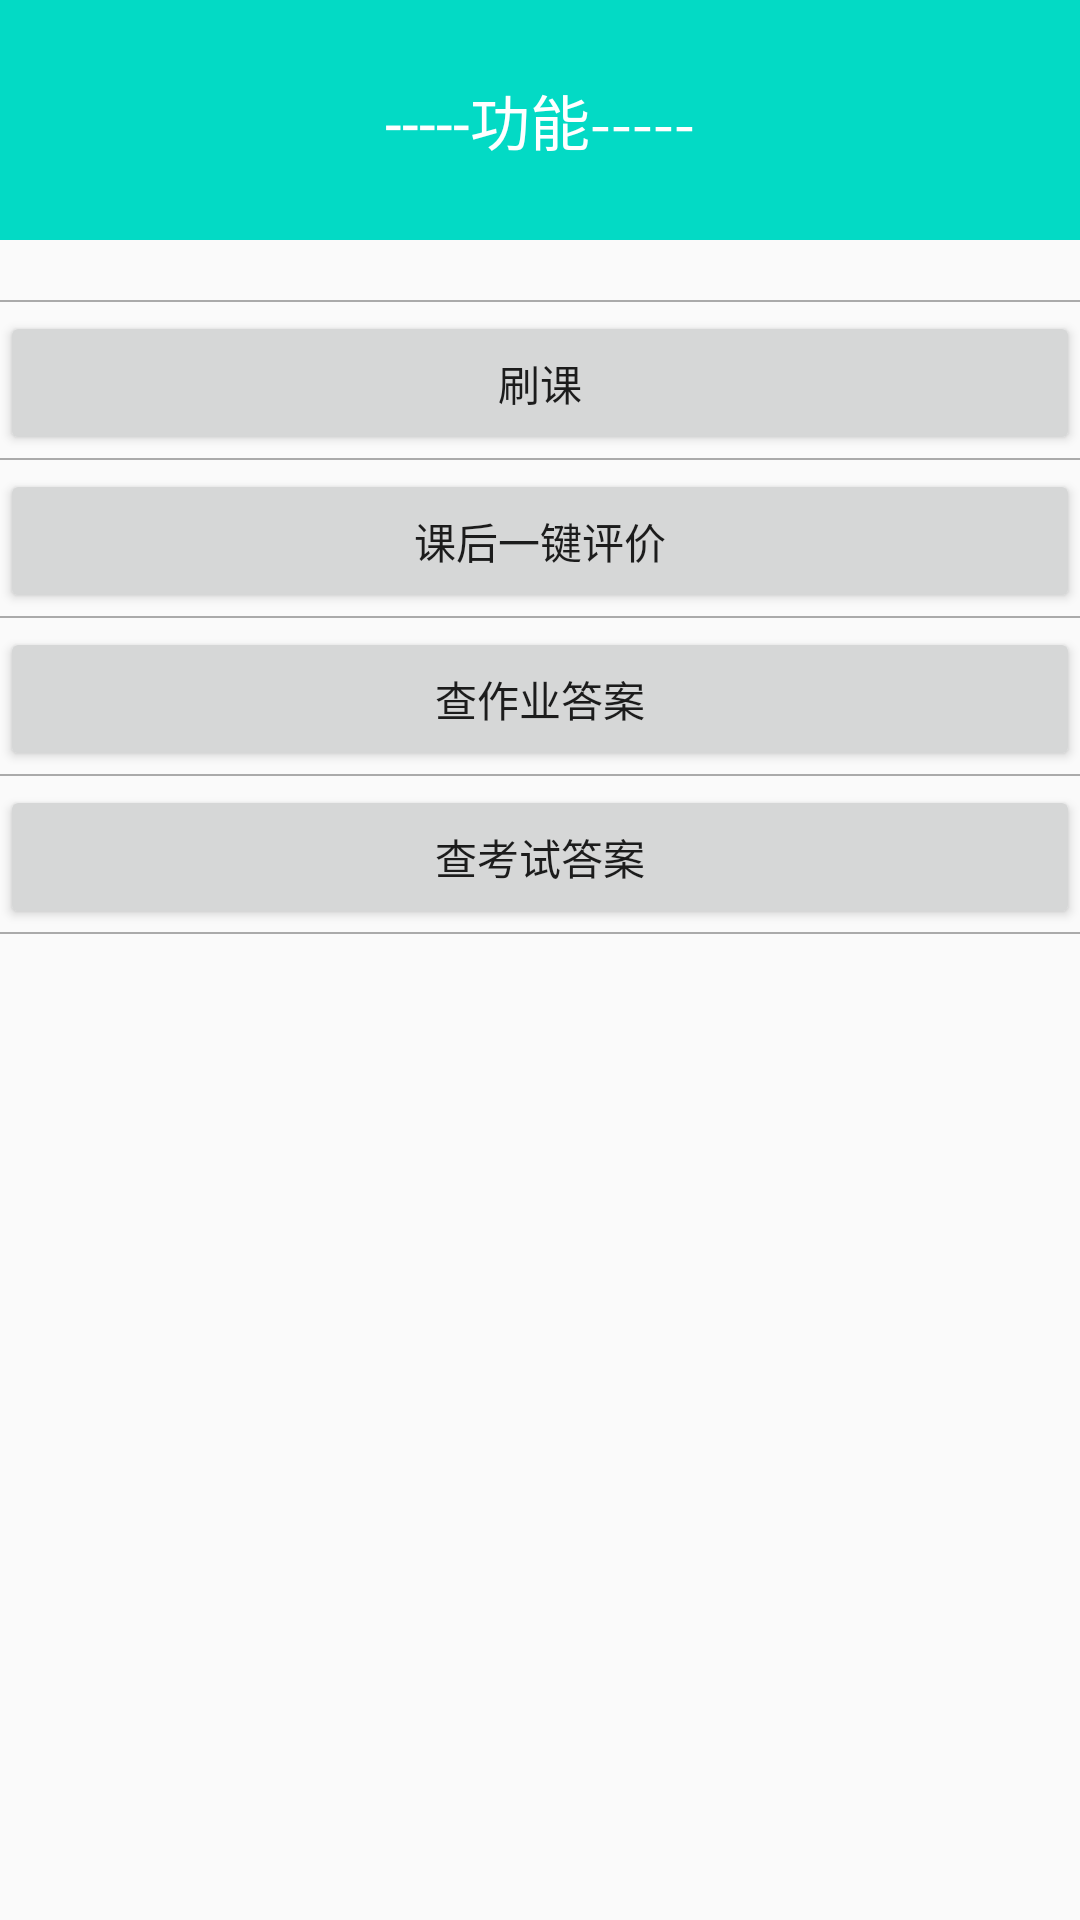

Produce the Android XML layout that renders to this screen, including the resource entries it uses.
<!-- AndroidManifest.xml: application theme Theme.VmsZjy -->
<!-- res/layout/ykt_zjy_dialog.xml -->
<?xml version="1.0" encoding="utf-8"?>
<LinearLayout xmlns:android="http://schemas.android.com/apk/res/android"
    android:layout_width="match_parent"
    android:layout_height="match_parent"
    android:orientation="vertical">

    <TextView
        android:layout_width="match_parent"
        android:layout_height="80dp"
        android:gravity="center"
        android:background="@color/teal_200"
        android:textColor="@color/white"
        android:textSize="20sp"
        android:text="-----功能-----"
        android:maxLines="1"/>

    <ScrollView

        android:layout_width="match_parent"
        android:layout_height="match_parent">

        <androidx.appcompat.widget.LinearLayoutCompat
            android:layout_width="match_parent"
            android:layout_height="match_parent"
            android:gravity="center"
            android:orientation="vertical">

            <View
                android:layout_width="match_parent"
                android:layout_height="0.8dp"
                android:layout_marginTop="20dp"
                android:background="@android:color/darker_gray" />
            <Button
                android:id="@+id/zjy_bt_shuke"
                android:layout_width="match_parent"
                android:layout_height="match_parent"
                android:layout_marginTop="3dp"
                android:text="刷课" />

            <View
                android:layout_width="match_parent"
                android:layout_height="0.8dp"
                android:layout_marginTop="1dp"
                android:background="@android:color/darker_gray" />

            <Button
                android:id="@+id/zjy_bt_khpj"
                android:layout_width="match_parent"
                android:layout_height="match_parent"
                android:layout_marginTop="3dp"
                android:text="课后一键评价" />

            <View
                android:layout_width="match_parent"
                android:layout_height="0.8dp"
                android:layout_marginTop="1dp"
                android:background="@android:color/darker_gray" />

            <Button
                android:id="@+id/zjy_bt_zy"
                android:layout_width="match_parent"
                android:layout_height="match_parent"
                android:layout_marginTop="3dp"
                android:text="查作业答案" />

            <View
                android:layout_width="match_parent"
                android:layout_height="0.8dp"
                android:layout_marginTop="1dp"
                android:background="@android:color/darker_gray" />

            <Button
                android:id="@+id/zjy_bt_ks"
                android:layout_width="match_parent"
                android:layout_height="match_parent"
                android:layout_marginTop="3dp"
                android:text="查考试答案" />

            <View
                android:layout_width="match_parent"
                android:layout_height="0.8dp"
                android:layout_marginTop="1dp"
                android:background="@android:color/darker_gray" />

        </androidx.appcompat.widget.LinearLayoutCompat>


    </ScrollView>

</LinearLayout>
<!-- resources referenced by this layout -->
<resources>
  <color name="teal_200">#FF03DAC5</color>
  <color name="white">#FFFFFFFF</color>
  <style name="Theme.VmsZjy" parent="Theme.AppCompat.Light.DarkActionBar">
          
          <item name="colorPrimary">@color/teal_200</item>
          <item name="colorPrimaryVariant">@color/teal_200</item>
          <item name="colorOnPrimary">@color/white</item>
          
          <item name="colorSecondary">@color/teal_200</item>
          <item name="colorSecondaryVariant">@color/teal_700</item>
          <item name="colorOnSecondary">@color/black</item>
          
          <item name="android:statusBarColor" tools:targetApi="l">@color/teal_200</item>
          
      </style>
  <color name="teal_700">#FF018786</color>
  <color name="black">#FF000000</color>
</resources>
